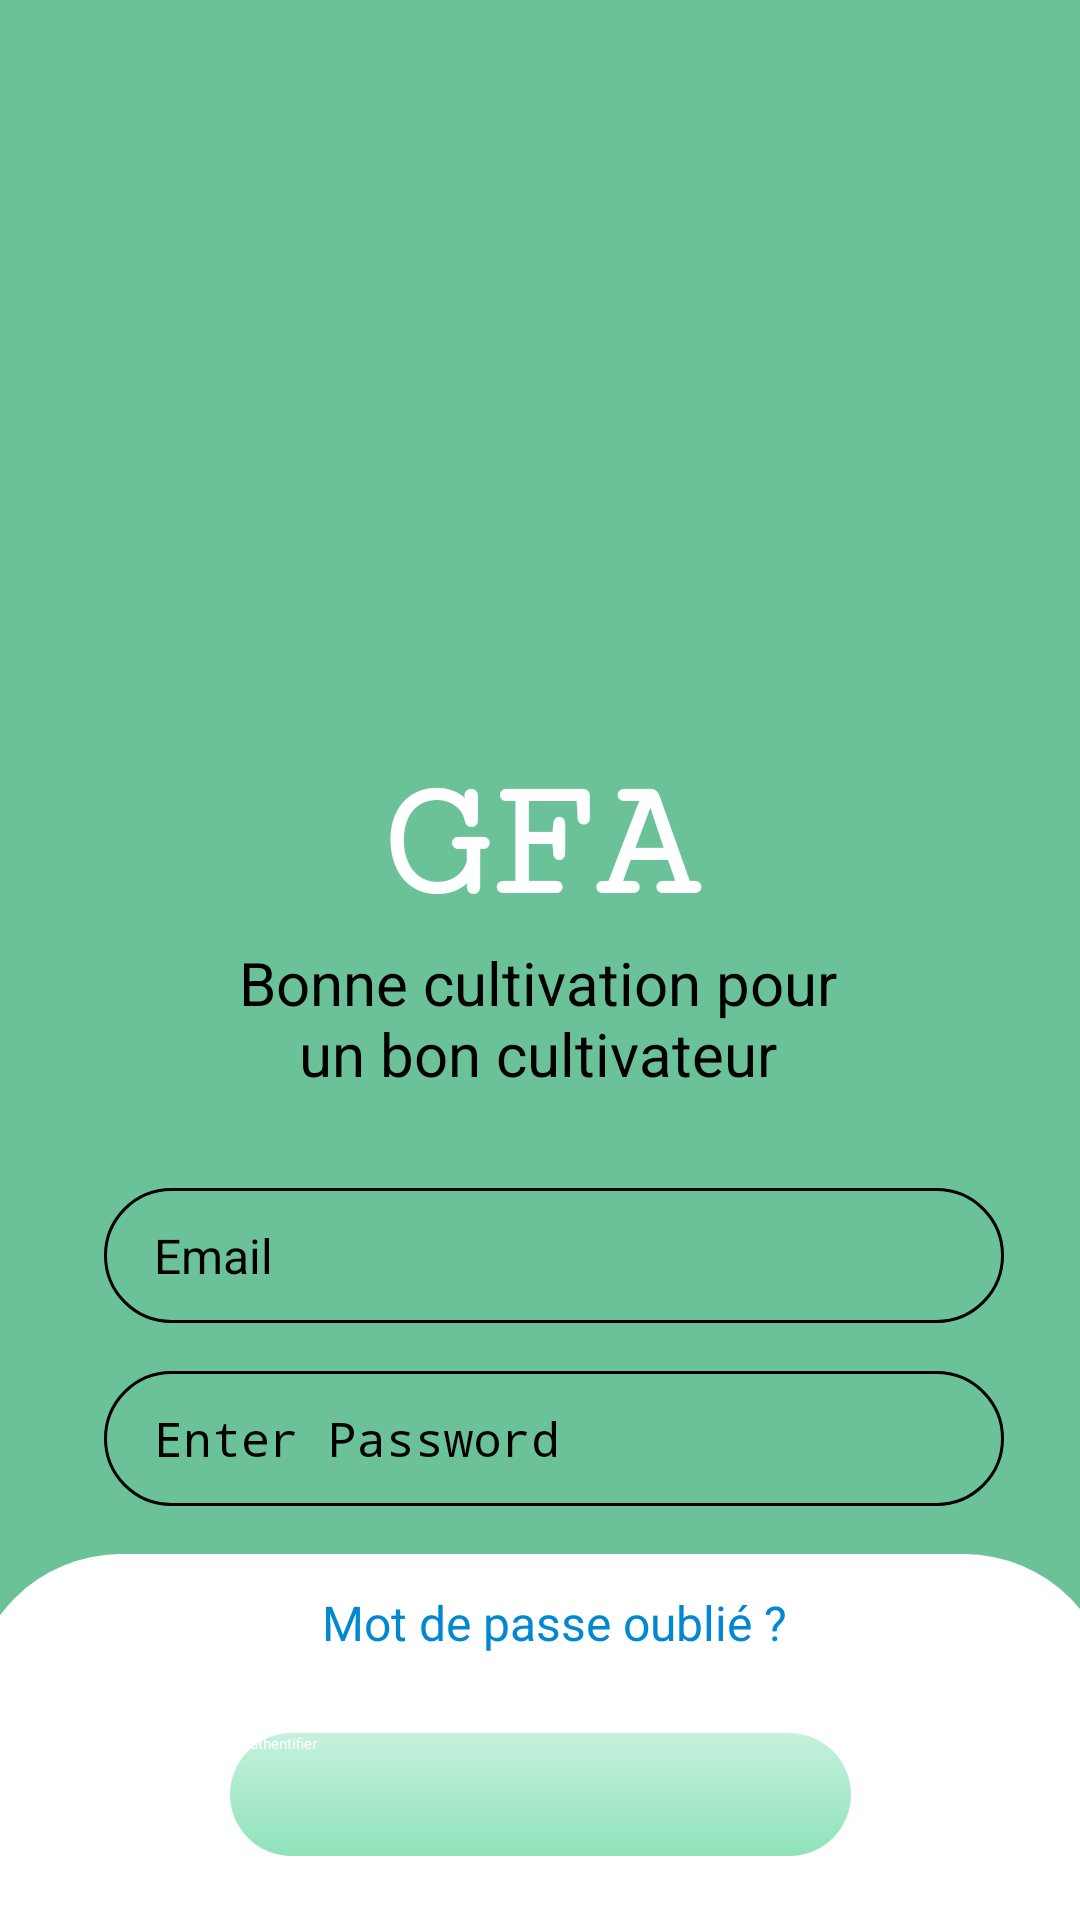

Here is an Android app screen rendered from its layout file. Give the layout XML and the strings, colors and styles it references.
<!-- AndroidManifest.xml: application theme Theme.MyApplication -->
<!-- res/layout/login_activity.xml -->
<?xml version="1.0" encoding="utf-8"?>
<androidx.constraintlayout.widget.ConstraintLayout xmlns:android="http://schemas.android.com/apk/res/android"
    xmlns:app="http://schemas.android.com/apk/res-auto"
    xmlns:tools="http://schemas.android.com/tools"
    android:id="@+id/main"
    android:layout_width="match_parent"
    android:layout_height="match_parent"
    android:background="#A71EA162"
    tools:context=".IntroductionActivity">


    <FrameLayout
        android:layout_width="381dp"
        android:layout_height="243dp"
        android:layout_marginTop="16dp"
        android:background="@drawable/slide_background"
        app:layout_constraintEnd_toEndOf="parent"
        app:layout_constraintHorizontal_bias="0.482"
        app:layout_constraintStart_toStartOf="parent"
        app:layout_constraintTop_toBottomOf="@+id/password">

    </FrameLayout>


    <EditText
        android:id="@+id/email"
        android:layout_width="300dp"
        android:layout_height="45dp"
        android:layout_marginTop="396dp"
        android:background="@drawable/new_button"
        android:drawableLeft="@drawable/baseline_person_24"
        android:gravity="center_vertical"
        android:hint="Email"
        android:inputType="text"
        android:paddingLeft="50px"
        android:textSize="16sp"
        app:layout_constraintEnd_toEndOf="parent"
        app:layout_constraintHorizontal_bias="0.576"
        app:layout_constraintStart_toStartOf="parent"
        app:layout_constraintTop_toTopOf="parent"
        app:srcCompat="@drawable/baseline_person_24" />


    <EditText
        android:id="@+id/password"
        android:layout_width="300dp"
        android:layout_height="45dp"
        android:layout_marginTop="16dp"
        android:background="@drawable/new_button"
        android:drawableLeft="@drawable/baseline_lock_24"
        android:gravity="center_vertical"
        android:hint="Enter Password"
        android:inputType="textPassword"
        android:paddingLeft="50px"
        android:textSize="16sp"
        app:layout_constraintEnd_toEndOf="parent"
        app:layout_constraintHorizontal_bias="0.576"
        app:layout_constraintStart_toStartOf="parent"
        app:layout_constraintTop_toBottomOf="@+id/email" />

    <TextView
        android:id="@+id/textOublierMotDePasse"
        android:layout_width="wrap_content"
        android:layout_height="wrap_content"
        android:layout_marginTop="28dp"
        android:text="Mot de passe oublié ?"
        android:textSize="16sp"
        android:textColor="#0288D1"
        android:clickable="true"
        android:focusable="true"
        app:layout_constraintEnd_toEndOf="@+id/password"
        app:layout_constraintStart_toStartOf="@+id/password"
        app:layout_constraintTop_toBottomOf="@+id/password" />

    <Button
        android:id="@+id/btnSubmit2"
        android:layout_width="211dp"
        android:layout_height="45dp"
        android:layout_marginTop="24dp"
        android:background="@drawable/button_background"
        android:text="S'authentifier"
        android:textColor="#FFFFFF"
        app:layout_constraintTop_toBottomOf="@+id/textOublierMotDePasse"
        app:layout_constraintStart_toStartOf="parent"
        app:layout_constraintEnd_toEndOf="parent" />

    <TextView
        android:id="@+id/textView2"
        android:layout_width="wrap_content"
        android:layout_height="wrap_content"
        android:layout_marginTop="12dp"
        android:text="ou"
        android:textSize="16sp"
        android:textColor="#FFFFFF"
        app:layout_constraintTop_toBottomOf="@+id/btnSubmit2"
        app:layout_constraintStart_toStartOf="parent"
        app:layout_constraintEnd_toEndOf="parent" />

    <Button
        android:id="@+id/btnSubmit"
        android:layout_width="211dp"
        android:layout_height="45dp"
        android:layout_marginTop="8dp"
        android:background="@drawable/button_background"
        android:text="S'inscrire"
        android:textColor="#FFFFFF"
        app:layout_constraintTop_toBottomOf="@+id/textView2"
        app:layout_constraintStart_toStartOf="parent"
        app:layout_constraintEnd_toEndOf="parent" />

    <ImageView
        android:id="@+id/imageView3"
        android:layout_width="178dp"
        android:layout_height="159dp"
        app:layout_constraintBottom_toTopOf="@+id/textView4"
        app:layout_constraintEnd_toEndOf="parent"
        app:layout_constraintHorizontal_bias="0.497"
        app:layout_constraintStart_toStartOf="parent"
        app:layout_constraintTop_toTopOf="parent"
        app:layout_constraintVertical_bias="1.0"
        app:srcCompat="@drawable/logoinverst" />

    <TextView
        android:id="@+id/textView4"
        android:layout_width="115dp"
        android:layout_height="65dp"
        android:fontFamily="serif-monospace"
        android:gravity="center"
        android:text="GFA"
        android:textColor="#FFFFFF"
        android:textSize="58dp"
        android:textStyle="bold"
        app:layout_constraintBottom_toTopOf="@+id/textView5"
        app:layout_constraintEnd_toEndOf="parent"
        app:layout_constraintStart_toStartOf="parent" />

    <TextView
        android:id="@+id/textView5"
        android:layout_width="224dp"
        android:layout_height="46dp"
        android:layout_marginBottom="36dp"
        android:fontFamily="sans-serif-thin"
        android:gravity="center"
        android:text="Bonne cultivation pour un bon cultivateur"
        android:textSize="20dp"
        android:textStyle="bold"
        app:layout_constraintBottom_toTopOf="@+id/email"
        app:layout_constraintEnd_toEndOf="parent"
        app:layout_constraintHorizontal_bias="0.493"
        app:layout_constraintStart_toStartOf="parent" />
    <include
        layout="@layout/ping_card"
        android:id="@+id/pingCard"
        android:visibility="gone" />

</androidx.constraintlayout.widget.ConstraintLayout>
<!-- res/layout/ping_card.xml (included above) -->
<androidx.cardview.widget.CardView
    xmlns:android="http://schemas.android.com/apk/res/android"
    xmlns:app="http://schemas.android.com/apk/res-auto"
    android:id="@+id/pingCard"
    android:layout_width="wrap_content"
    android:layout_height="wrap_content"
    android:background="@android:color/transparent"
    android:visibility="gone"
    app:cardCornerRadius="12dp"
    app:cardElevation="8dp"
    android:layout_gravity="center"
    android:layout_centerInParent="true"
    app:layout_constraintTop_toTopOf="parent"
    app:layout_constraintBottom_toBottomOf="parent"
    app:layout_constraintStart_toStartOf="parent"
    app:layout_constraintEnd_toEndOf="parent">

    <LinearLayout
        android:layout_width="wrap_content"
        android:layout_height="wrap_content"
        android:orientation="horizontal"
        android:padding="16dp"
        android:gravity="center">

        <ProgressBar
            android:id="@+id/pingProgress"
            android:layout_width="wrap_content"
            android:layout_height="wrap_content" />

        <TextView
            android:id="@+id/pingText"
            android:layout_width="wrap_content"
            android:layout_height="wrap_content"
            android:layout_marginStart="12dp"
            android:text="En cours de traitement..."
            android:textSize="16sp" />
    </LinearLayout>

</androidx.cardview.widget.CardView>
<!-- resources referenced by this layout -->
<resources>
  <!-- drawable button_background (drawable) -->
  <selector xmlns:android="http://schemas.android.com/apk/res/android">
      
      <item android:state_pressed="true">
          <layer-list>
              <item>
                  
                  <shape android:shape="rectangle">
                      <solid android:color="#80000000"/> 
                      <corners android:radius="200dp"/>
                      <padding android:left="2dp" android:top="2dp" android:right="2dp" android:bottom="2dp"/>
                  </shape>
              </item>
              <item>
                  
                  <shape android:shape="rectangle">
                      <gradient
                          android:type="linear"
                          android:angle="90"
                          android:startColor="#7E8CE2B9"
                          android:endColor="#F88CE2B9" />
                      <corners android:radius="200dp"/>
                  </shape>
              </item>
          </layer-list>
      </item>
  
      
      <item>
          <layer-list>
              <item>
                  
                  <shape android:shape="rectangle">
                      <solid android:color="#00FFFFFF"/> 
                      <corners android:radius="250dp"/>
                      <padding android:left="2dp" android:top="2dp" android:right="2dp" android:bottom="2dp"/>
                  </shape>
              </item>
              <item>
                  
                  <shape android:shape="rectangle">
                      <gradient
                          android:type="linear"
                          android:angle="90"
                          android:startColor="#F88CE2B9"
                          android:endColor="#7E8CE2B9" />
                      <corners android:radius="250dp"/>
                  </shape>
              </item>
          </layer-list>
      </item>
  </selector>
  <!-- drawable logoinverst: png bitmap (drawable, 3972 bytes) -->
  <!-- drawable new_button (drawable) -->
  <selector xmlns:android="http://schemas.android.com/apk/res/android">
      
      <item android:state_pressed="true">
          <shape android:shape="rectangle">
              <gradient
                  android:type="linear"
                  android:angle="90"
                   />
              <corners android:radius="200dp"/>
              <stroke android:width="2dp" android:color="#000000"/>
          </shape>
      </item>
  
      
      <item>
          <shape android:shape="rectangle">
              <gradient
                  android:type="linear"
                  android:angle="90"
                  />
              <corners android:radius="250dp"/>
              <stroke android:width="1dp" android:color="#000000"/>
          </shape>
      </item>
  </selector>
  <!-- drawable slide_background (drawable) -->
  <?xml version="1.0" encoding="utf-8"?>
  <selector xmlns:android="http://schemas.android.com/apk/res/android">
  
      <item>
          <layer-list>
              <item>
                  
                  <shape android:shape="rectangle">
                      <solid android:color="@color/white"/> 
                      <corners android:radius="50dp"/>
                      <padding android:left="2dp" android:top="2dp" android:right="2dp" android:bottom="2dp"/>
                  </shape>
              </item>
              <item>
                  
                  <shape android:shape="rectangle">
                      <gradient
                          android:type="linear"
                          android:angle="90"
                          android:endColor="@color/white"
                          android:startColor="@color/white"/>
                      <corners android:radius="250dp"/>
                  </shape>
              </item>
          </layer-list>
      </item>
  </selector>
  <!-- not gathered from this repository: default colours our renderer supplied (Android Studio template values) -->
  <color name="white">#FFFFFFFF</color>
</resources>
